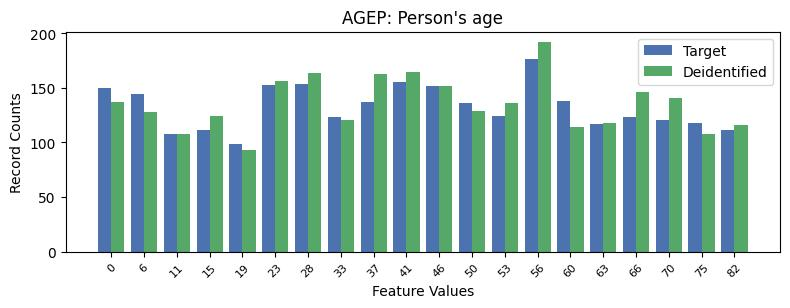

Source data for this figure (header and first rows):
, AGEP, count_target, count_deidentified
0, 13, 177, 192
1, 9, 155, 165
2, 6, 154, 164
3, 5, 153, 156
4, 10, 152, 152
5, 0, 150, 137
6, 1, 144, 128
7, 14, 138, 114
8, 8, 137, 163
9, 11, 136, 129
10, 12, 124, 136
11, 7, 123, 121
12, 16, 123, 146
13, 17, 121, 141
14, 18, 118, 108
15, 15, 117, 118
16, 3, 111, 124
17, 19, 111, 116
18, 2, 108, 108
19, 4, 99, 93
